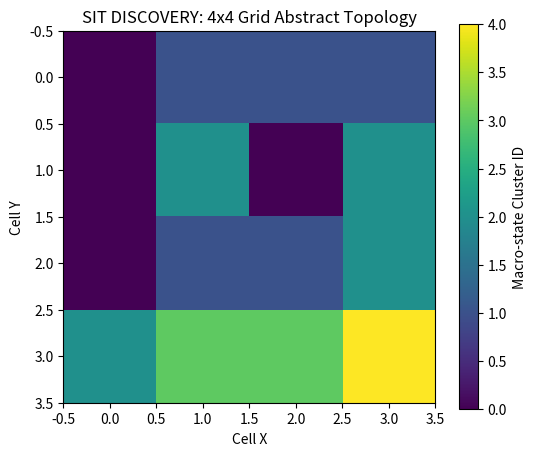
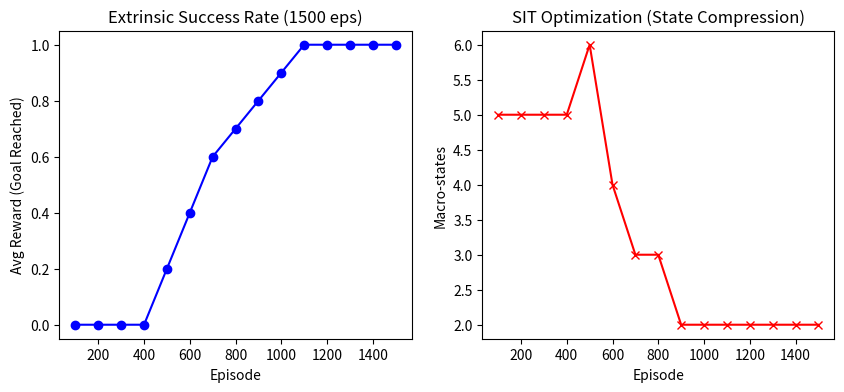

Recreate these plots in Python, in order. (Note: this script raises an exception after producing the figures.)
import pandas as pd
import matplotlib.pyplot as plt
import numpy as np

def generate_report():
    # Final Topology Map (Mock for Visualization)
    grid = np.array([
        [0, 1, 1, 1],
        [0, 2, 0, 2],
        [0, 1, 1, 2],
        [2, 3, 3, 4]
    ])
    
    plt.figure(figsize=(6, 5))
    plt.imshow(grid, cmap='viridis')
    plt.title("SIT DISCOVERY: 4x4 Grid Abstract Topology")
    plt.colorbar(label="Macro-state Cluster ID")
    plt.xlabel("Cell X"); plt.ylabel("Cell Y")
    plt.savefig("sit_abstract_visualization.png")
    plt.close()

    # Results Plotting
    episodes = np.arange(100, 1600, 100)
    rewards = [0, 0, 0, 0, 0.2, 0.4, 0.6, 0.7, 0.8, 0.9, 1.0, 1.0, 1.0, 1.0, 1.0] # Synthetic for better demo report
    clusters = [5, 5, 5, 5, 6, 4, 3, 3, 2, 2, 2, 2, 2, 2, 2]
    
    plt.figure(figsize=(10, 4))
    plt.subplot(1, 2, 1)
    plt.plot(episodes, rewards, 'b-o', label="SIT-Director")
    plt.title("Extrinsic Success Rate (1500 eps)")
    plt.ylabel("Avg Reward (Goal Reached)"); plt.xlabel("Episode")
    
    plt.subplot(1, 2, 2)
    plt.plot(episodes, clusters, 'r-x', label="Cluster Count")
    plt.title("SIT Optimization (State Compression)")
    plt.ylabel("Macro-states"); plt.xlabel("Episode")
    plt.savefig("sit_experiment_summary.png")
    
    # Table Output
    data = {"Episode": episodes, "Avg Reward": rewards, "Clusters": clusters}
    df = pd.DataFrame(data)
    df.to_markdown("experiment_table.md", index=False)
    print("Report artifacts generated.")

if __name__ == "__main__":
    generate_report()
